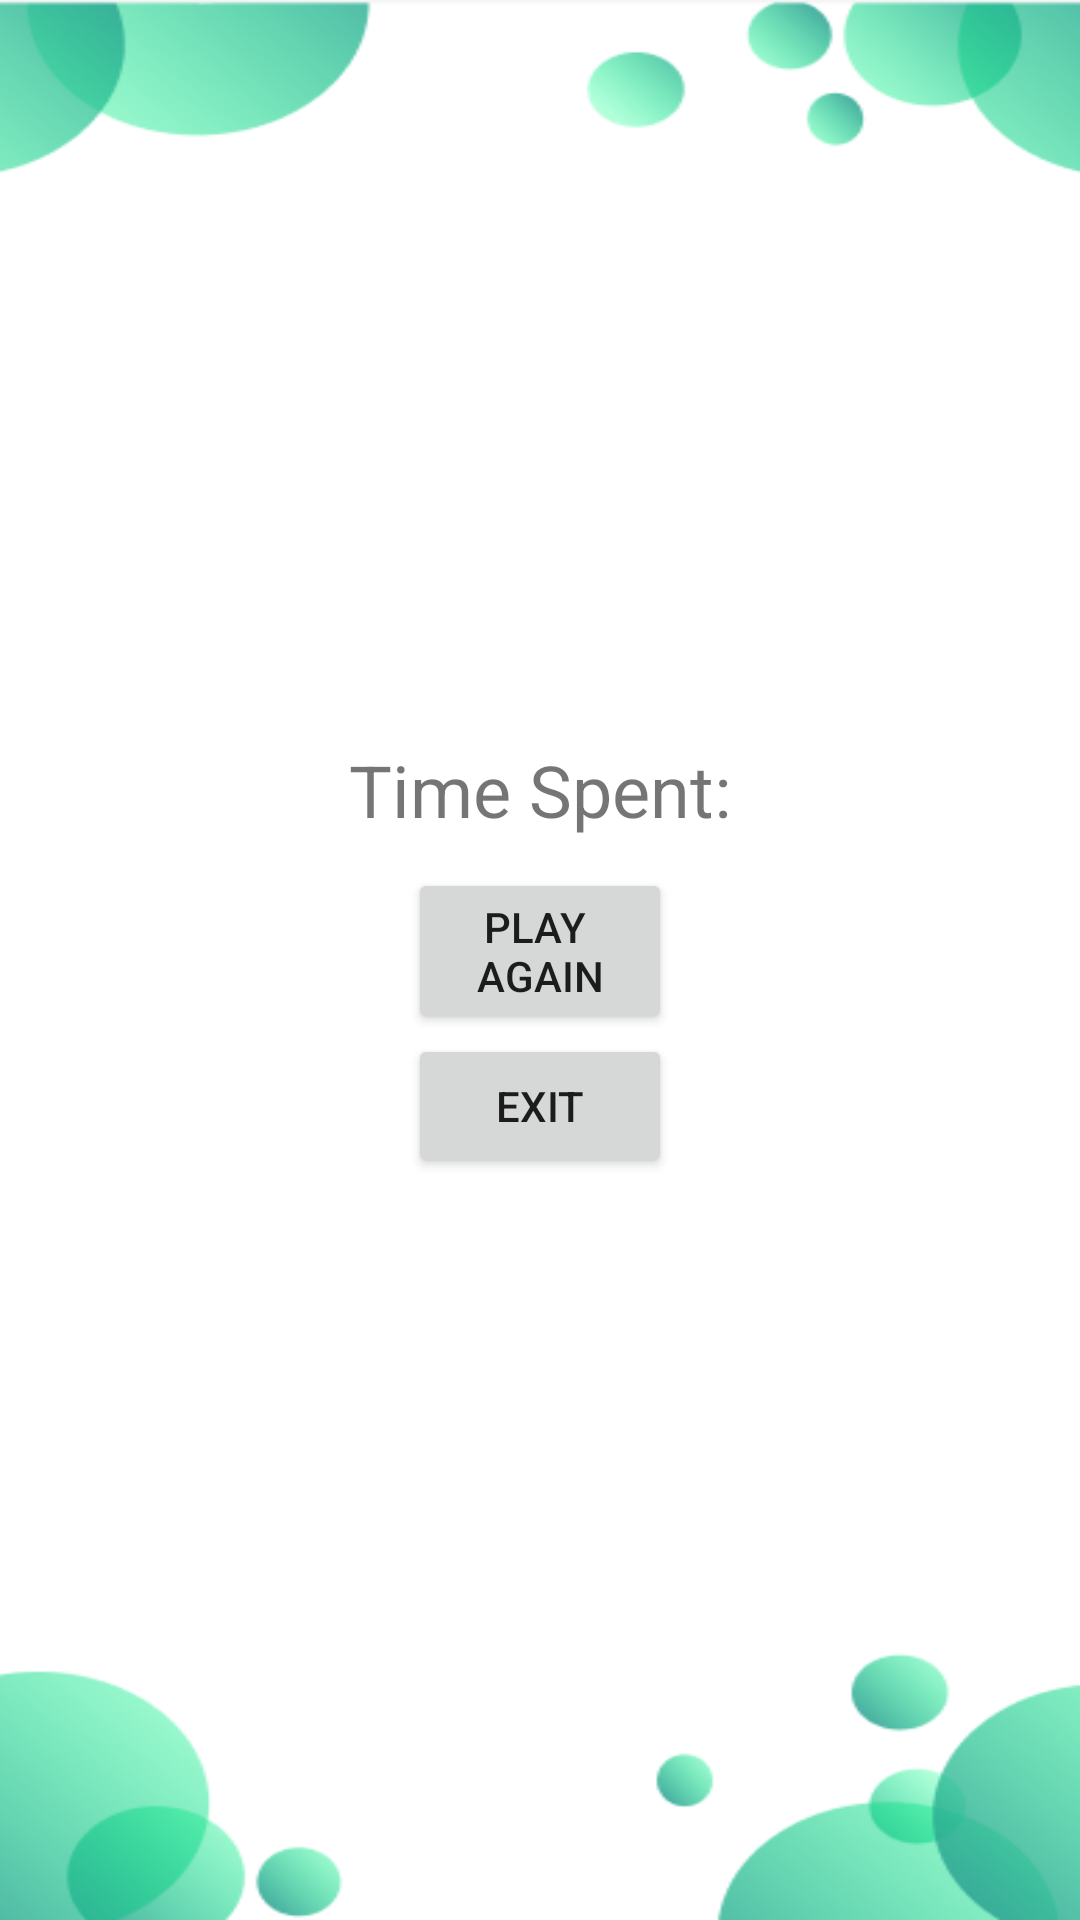

Layout XML and referenced resources for this Android screen:
<!-- AndroidManifest.xml: application theme Theme.MemoryMinder -->
<!-- res/layout/activity_game_over.xml -->
<LinearLayout
    xmlns:android="http://schemas.android.com/apk/res/android"
    android:layout_width="match_parent"
    android:layout_height="match_parent"
    android:orientation="vertical"
    android:gravity="center"
    android:background="@drawable/dashb"
    android:padding="16dp">

    <TextView
        android:id="@+id/finalScoreTextView"
        android:layout_width="wrap_content"
        android:layout_height="wrap_content"
        android:textSize="24sp"
        android:text="Time Spent:" />

    <GridLayout
        android:id="@+id/buttonsLayout"
        android:layout_width="wrap_content"
        android:layout_height="wrap_content"
        android:layout_centerHorizontal="true"
        android:layout_marginTop="10dp"
        android:rowCount="2">

        <Button
            android:id="@+id/againButton"
            android:layout_width="wrap_content"
            android:layout_height="wrap_content"
            android:layout_row="0"
            android:layout_column="0"
            android:onClick="again"
            android:text="@string/play_nagain" />

        <Button
            android:id="@+id/menuButton"
            android:layout_width="wrap_content"
            android:layout_height="wrap_content"
            android:layout_row="1"
            android:onClick="menu"
            android:layout_column="0"
            android:text="Exit" />
    </GridLayout>

</LinearLayout>
<!-- resources referenced by this layout -->
<resources>
  <!-- drawable dashb: png bitmap (drawable, 28917 bytes) -->
  <string name="play_nagain">play \nagain</string>
  <style name="Theme.MemoryMinder" parent="Base.Theme.MemoryMinder" />
  <style name="Base.Theme.MemoryMinder" parent="Theme.AppCompat.Light.NoActionBar">
          <item name="colorPrimary">#24D7ED</item>
          <item name="colorSecondary">#E8E8E8</item>
          <item name="colorTertiary">#98C4CA</item>
          
          
      </style>
</resources>
